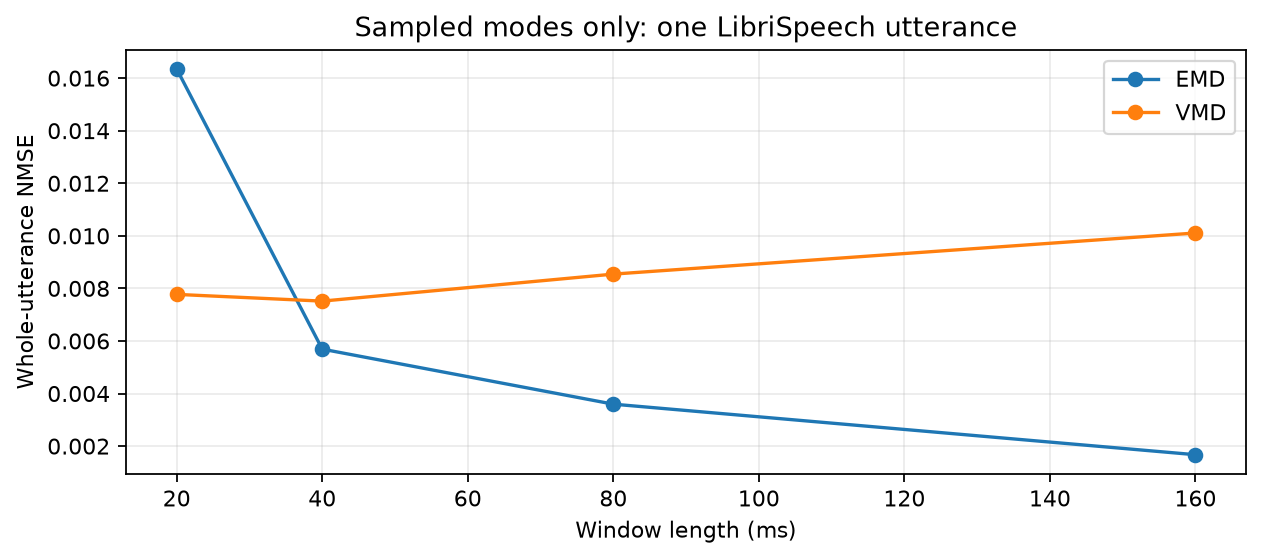

Data behind this chart, as committed beside it:
method, reconstruction, window_ms, nmse, pesq_wb, stoi
emd, modes, 20.0, 0.01635, 4.19, 0.9999
emd, modes, 40.0, 0.005689, 4.609, 1
emd, modes, 80.0, 0.003595, 4.643, 1
emd, modes, 160.0, 0.001672, 4.644, 1
vmd, modes, 20.0, 0.007772, 4.377, 0.9873
vmd, modes, 40.0, 0.007516, 4.34, 0.985
vmd, modes, 80.0, 0.008543, 4.357, 0.9835
vmd, modes, 160.0, 0.01011, 4.357, 0.9812
